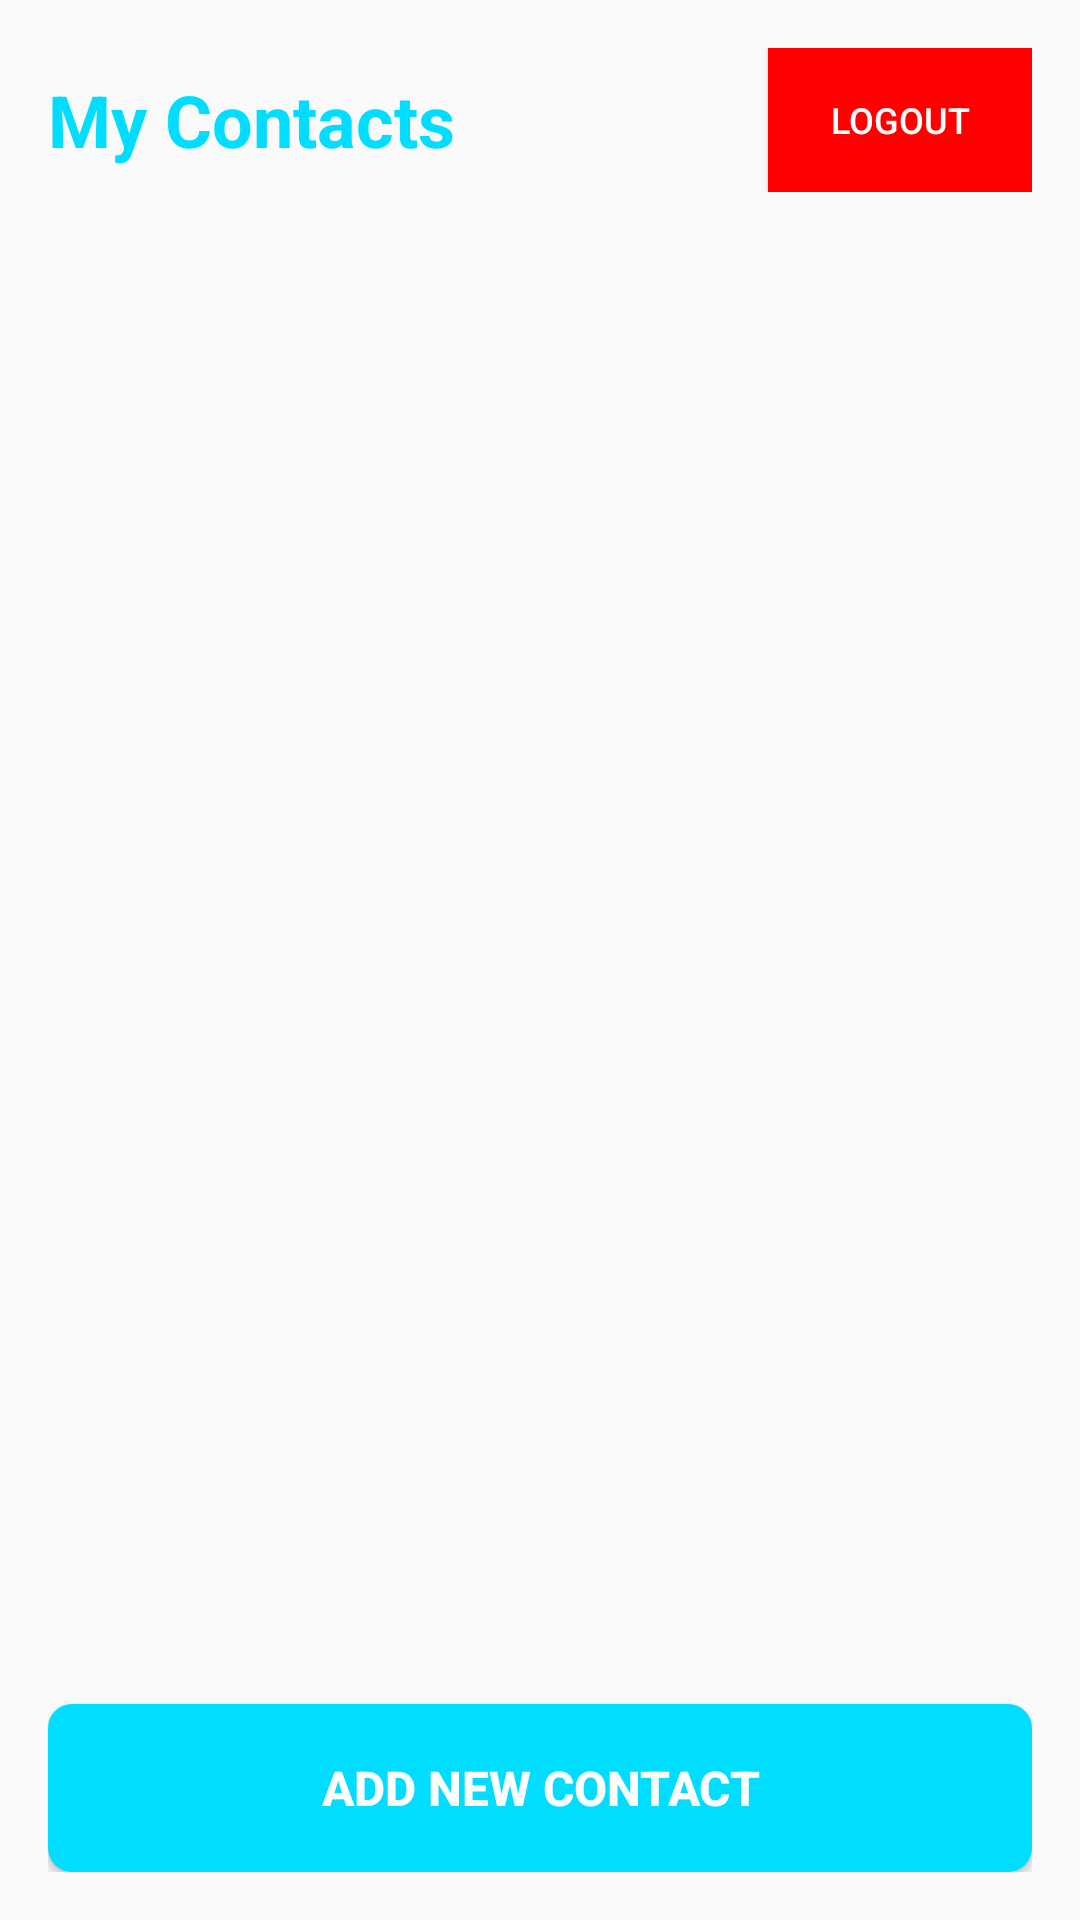

Layout XML and referenced resources for this Android screen:
<!-- AndroidManifest.xml: application theme Theme.AppCompat.Light.NoActionBar -->
<!-- res/layout/activity_main.xml -->
<?xml version="1.0" encoding="utf-8"?>
<LinearLayout xmlns:android="http://schemas.android.com/apk/res/android"
    android:id="@+id/main"
    android:layout_width="match_parent"
    android:layout_height="match_parent"
    android:orientation="vertical"
    android:padding="16dp">

    
    <LinearLayout
        android:layout_width="match_parent"
        android:layout_height="wrap_content"
        android:orientation="horizontal"
        android:gravity="center_vertical"
        android:layout_marginBottom="16dp">

        <TextView
            android:layout_width="0dp"
            android:layout_height="wrap_content"
            android:layout_weight="1"
            android:text="My Contacts"
            android:textSize="24sp"
            android:textStyle="bold"
            android:textColor="@android:color/holo_blue_bright" />

        <Button
            android:id="@+id/btnLogout"
            android:layout_width="wrap_content"
            android:layout_height="wrap_content"
            android:text="Logout"
            android:textSize="12sp"
            android:background="@color/red"
            android:textColor="@android:color/white"
            android:padding="8dp" />

    </LinearLayout>

    
    <androidx.recyclerview.widget.RecyclerView
        android:id="@+id/recyclerView"
        android:layout_width="match_parent"
        android:layout_height="0dp"
        android:layout_weight="1" />

    
    <Button
        android:id="@+id/btnAdd"
        android:layout_width="match_parent"
        android:layout_height="56dp"
        android:text="Add New Contact"
        android:textSize="16sp"
        android:textStyle="bold"
        android:background="@drawable/button_background"
        android:textColor="@android:color/white"
        android:layout_marginTop="16dp" />

</LinearLayout>
<!-- resources referenced by this layout -->
<resources>
  <color name="red">#FF0000</color>
  <!-- drawable button_background (drawable) -->
  <?xml version="1.0" encoding="utf-8"?>
  <shape xmlns:android="http://schemas.android.com/apk/res/android"
      android:shape="rectangle">
  
      <solid android:color="@android:color/holo_blue_bright" />
  
      <corners android:radius="8dp" />
  
  </shape>
</resources>
